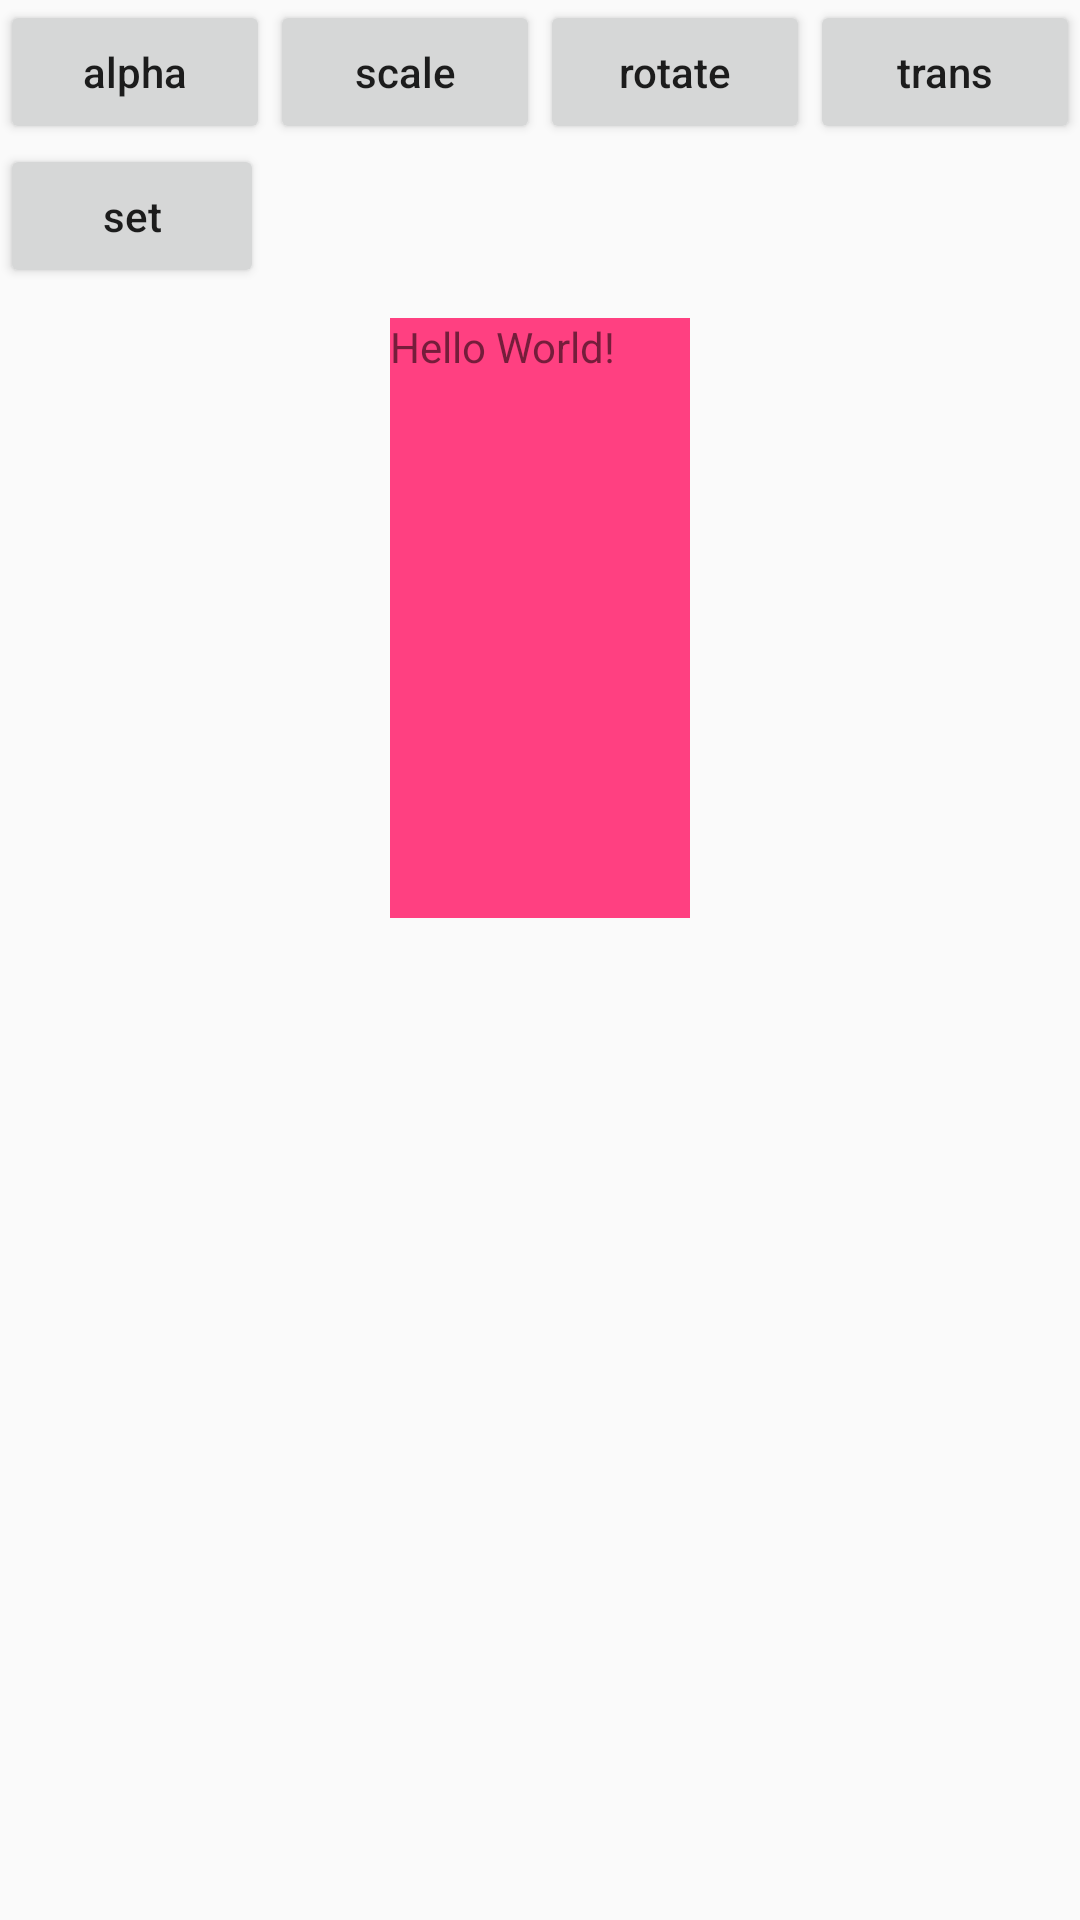

Android layout source for this screen:
<!-- AndroidManifest.xml: application theme AppTheme -->
<!-- res/layout/activity_tween_animation.xml -->
<?xml version="1.0" encoding="utf-8"?>
<LinearLayout xmlns:android="http://schemas.android.com/apk/res/android"
    xmlns:app="http://schemas.android.com/apk/res-auto"
    xmlns:tools="http://schemas.android.com/tools"
    android:orientation="vertical"
    android:layout_width="match_parent"
    android:layout_height="match_parent"
    tools:context="com.lh.demos.animation.TweenAnimationActivity">

    <LinearLayout
        android:id="@+id/top_layout"
        android:orientation="horizontal"
        android:layout_width="match_parent"
        android:layout_height="wrap_content">

        <Button
            android:id="@+id/btn_alpha"
            android:layout_width="0dp"
            android:layout_height="wrap_content"
            android:layout_weight="1"
            android:text="alpha"
            android:textAllCaps="false"/>

        <Button
            android:id="@+id/btn_scale"
            android:layout_width="0dp"
            android:layout_height="wrap_content"
            android:layout_weight="1"
            android:text="scale"
            android:textAllCaps="false"/>

        <Button
            android:id="@+id/btn_rotate"
            android:layout_width="0dp"
            android:layout_height="wrap_content"
            android:layout_weight="1"
            android:text="rotate"
            android:textAllCaps="false"/>

        <Button
            android:id="@+id/btn_trans"
            android:layout_width="0dp"
            android:layout_height="wrap_content"
            android:layout_weight="1"
            android:text="trans"
            android:textAllCaps="false"/>
    </LinearLayout>

    <Button
        android:id="@+id/btn_set"
        android:layout_width="wrap_content"
        android:layout_height="wrap_content"
        android:text="set"
        android:textAllCaps="false"/>

    <TextView
        android:id="@+id/tv_text"
        android:layout_width="100dp"
        android:layout_height="200dp"
        android:layout_marginTop="10dp"
        android:layout_gravity="center_horizontal"
        android:text="Hello World!"
        android:background="@color/colorAccent"/>
</LinearLayout>
<!-- resources referenced by this layout -->
<resources>
  <color name="colorAccent">#FF4081</color>
  <style name="AppTheme" parent="Theme.AppCompat.Light.NoActionBar">
          
          <item name="colorPrimary">@color/colorPrimary</item>
          <item name="colorPrimaryDark">@color/colorPrimaryDark</item>
          <item name="colorAccent">@color/colorAccent</item>
      </style>
  <color name="colorPrimary">#146e6e</color>
  <color name="colorPrimaryDark">#083939</color>
</resources>
